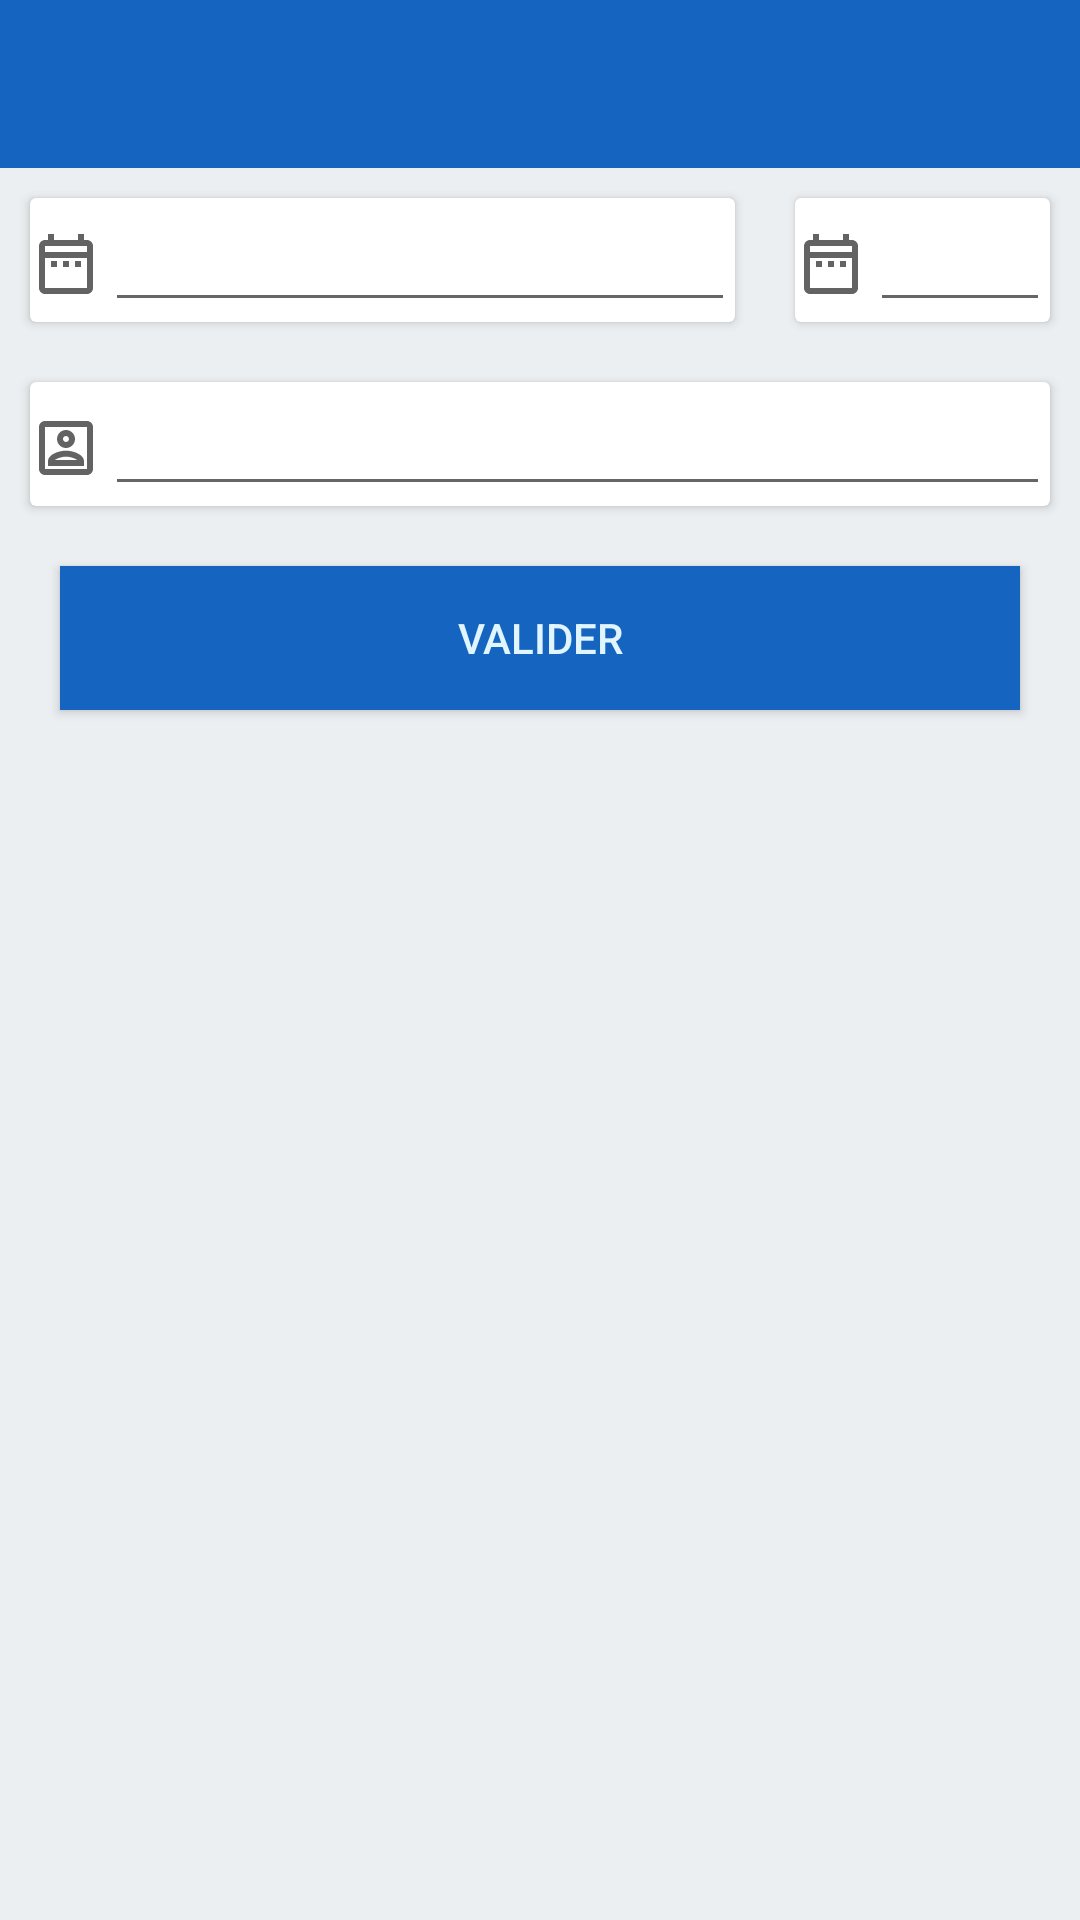

Produce the Android XML layout that renders to this screen, including the resource entries it uses.
<!-- AndroidManifest.xml: application theme GsbTheme -->
<!-- res/layout/activity_detail_rendez_vous.xml -->
<?xml version="1.0" encoding="utf-8"?>
<androidx.constraintlayout.widget.ConstraintLayout
        xmlns:android="http://schemas.android.com/apk/res/android"
        xmlns:tools="http://schemas.android.com/tools"
        xmlns:app="http://schemas.android.com/apk/res-auto"
        android:layout_width="match_parent"
        android:layout_height="match_parent"
        tools:context=".view.DetailRendezVous">
    <LinearLayout
            android:orientation="vertical"
            android:layout_width="match_parent"
            android:layout_height="match_parent">
        <include layout="@layout/toolbar"
                 android:layout_width="match_parent"
                 android:layout_height="wrap_content"/>
        <LinearLayout
                android:orientation="horizontal"
                android:layout_width="match_parent"
                android:layout_height="wrap_content">
            <androidx.cardview.widget.CardView
                    android:layout_width="wrap_content"
                    android:layout_height="wrap_content" android:layout_marginTop="35dp"
                    android:layout_marginLeft="10dp" android:layout_margin="10dp" android:layout_marginRight="10dp"
                    android:layout_marginBottom="10dp">
                <ImageView
                        android:layout_width="wrap_content"
                        android:layout_height="wrap_content" app:srcCompat="@drawable/date_range_24px"
                        android:id="@+id/imageView3" android:layout_marginTop="10dp"
                        tools:ignore="VectorDrawableCompat"/>
                <EditText
                        android:layout_width="wrap_content"
                        android:layout_height="wrap_content"
                        android:inputType="date"
                        android:ems="10"
                        android:id="@+id/txtDateRDV" android:layout_marginLeft="25dp"/>
            </androidx.cardview.widget.CardView>
            <androidx.cardview.widget.CardView
                    android:layout_width="wrap_content"
                    android:layout_height="wrap_content" android:layout_marginTop="10dp"
                    android:layout_marginRight="10dp" android:layout_marginLeft="10dp"
                    android:layout_marginBottom="10dp">
                <EditText
                        android:layout_width="wrap_content"
                        android:layout_height="wrap_content"
                        android:inputType="date"
                        android:ems="10"
                        android:id="@+id/txtHeure" android:layout_marginLeft="25dp"/>
                <ImageView
                        android:layout_width="wrap_content"
                        android:layout_height="wrap_content" app:srcCompat="@drawable/date_range_24px"
                        android:id="@+id/imageView2" android:layout_marginTop="10dp"
                        tools:ignore="VectorDrawableCompat"/>
            </androidx.cardview.widget.CardView>
        </LinearLayout>
        <androidx.cardview.widget.CardView
                android:layout_width="match_parent"
                android:layout_height="wrap_content" android:layout_margin="10dp">
            <ImageView
                    android:layout_width="wrap_content"
                    android:layout_height="wrap_content" app:srcCompat="@drawable/account_box_24px"
                    android:id="@+id/imageView4" android:layout_marginTop="10dp" tools:ignore="VectorDrawableCompat"/>
            <EditText
                    android:layout_width="match_parent"
                    android:layout_height="match_parent"
                    android:inputType="textPersonName"
                    android:ems="10"
                    android:id="@+id/txtPraticien" android:layout_marginLeft="25dp"/>
        </androidx.cardview.widget.CardView>
        <Button
                android:text="Valider"
                android:layout_width="match_parent"
                android:layout_height="wrap_content" android:id="@+id/button" android:layout_marginLeft="20dp"
                android:layout_marginRight="20dp" android:layout_marginTop="10dp"
                android:background="@color/colorPrimary"
                android:textColor="@color/text_normal"/>
    </LinearLayout>
</androidx.constraintlayout.widget.ConstraintLayout>
<!-- res/layout/toolbar.xml (included above) -->
<?xml version="1.0" encoding="utf-8"?>
<androidx.appcompat.widget.Toolbar
    xmlns:android="http://schemas.android.com/apk/res/android"
    xmlns:app="http://schemas.android.com/apk/res-auto"
    android:background="?attr/colorPrimary"
    android:theme="@style/ToolBarTheme"
    app:titleTextAppearance="@style/ToolBarTheme.TitleText"
    android:layout_width="match_parent"
    android:layout_height="wrap_content"
    android:minHeight="?attr/actionBarSize"
    android:id="@+id/toolbar"
    app:layout_constraintEnd_toEndOf="parent"
    app:layout_constraintTop_toTopOf="parent"
    app:layout_constraintStart_toStartOf="parent"
/>
<!-- resources referenced by this layout -->
<resources>
  <color name="colorPrimary">#1565c0</color>
  <color name="text_normal">#e1f5fe</color>
  <!-- drawable account_box_24px (drawable) -->
  <vector xmlns:android="http://schemas.android.com/apk/res/android"
      android:width="24dp"
      android:height="24dp"
      android:viewportWidth="24"
      android:viewportHeight="24">
    <path
        android:pathData="M5,19h14L19,5L5,5v14zM12,6c1.65,0 3,1.35 3,3s-1.35,3 -3,3 -3,-1.35 -3,-3 1.35,-3 3,-3zM6,16.47c0,-2.5 3.97,-3.58 6,-3.58s6,1.08 6,3.58L18,18L6,18v-1.53z"
        android:strokeAlpha="0.3"
        android:fillAlpha="0.3"/>
    <path
        android:fillColor="#636363"
        android:pathData="M12,12c1.65,0 3,-1.35 3,-3s-1.35,-3 -3,-3 -3,1.35 -3,3 1.35,3 3,3zM12,8c0.55,0 1,0.45 1,1s-0.45,1 -1,1 -1,-0.45 -1,-1 0.45,-1 1,-1zM19,3L5,3c-1.11,0 -2,0.9 -2,2v14c0,1.1 0.89,2 2,2h14c1.1,0 2,-0.9 2,-2L21,5c0,-1.1 -0.9,-2 -2,-2zM19,19L5,19L5,5h14v14zM18,16.47c0,-2.5 -3.97,-3.58 -6,-3.58s-6,1.08 -6,3.58L6,18h12v-1.53zM8.31,16c0.69,-0.56 2.38,-1.12 3.69,-1.12s3.01,0.56 3.69,1.12L8.31,16z"/>
  </vector>
  <!-- drawable date_range_24px (drawable) -->
  <vector xmlns:android="http://schemas.android.com/apk/res/android"
      android:width="24dp"
      android:height="24dp"
      android:viewportWidth="24"
      android:viewportHeight="24">
    <path
        android:pathData="M5,8h14V6H5z"
        android:strokeAlpha="0.3"
        android:fillAlpha="0.3"/>
    <path
        android:fillColor="#636363"
        android:pathData="M7,11h2v2L7,13zM19,4h-1L18,2h-2v2L8,4L8,2L6,2v2L5,4c-1.11,0 -1.99,0.9 -1.99,2L3,20c0,1.1 0.89,2 2,2h14c1.1,0 2,-0.9 2,-2L21,6c0,-1.1 -0.9,-2 -2,-2zM19,20L5,20L5,10h14v10zM19,8L5,8L5,6h14v2zM15,11h2v2h-2zM11,11h2v2h-2z"/>
  </vector>
  <style name="ToolBarTheme" parent="@style/ThemeOverlay.AppCompat">
          <item name="android:textColorPrimary">@color/text_normal</item>
          <item name="colorControlNormal">@color/button_add</item>
      </style>
  <style name="ToolBarTheme.TitleText" parent="TextAppearance.AppCompat.Widget.ActionBar.Title">
          <item name="android:textSize">21sp</item>
          <item name="android:textStyle">bold</item>
      </style>
  <style name="GsbTheme" parent="Theme.AppCompat.Light.NoActionBar">
          
          <item name="colorPrimary">@color/colorPrimary</item>
          <item name="colorPrimaryDark">@color/colorPrimaryDark</item>
          <item name="colorAccent">@color/colorAccent</item>
  
          
          <item name="android:windowBackground">@color/background_gray</item>
      </style>
  <color name="button_add">#e1f5fe</color>
  <color name="colorPrimaryDark">#003c8f</color>
  <color name="colorAccent">#77A4F3</color>
  <color name="background_gray">#eceff1</color>
</resources>
